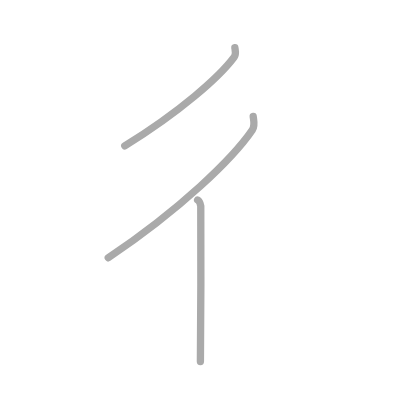
t = 0.00 s
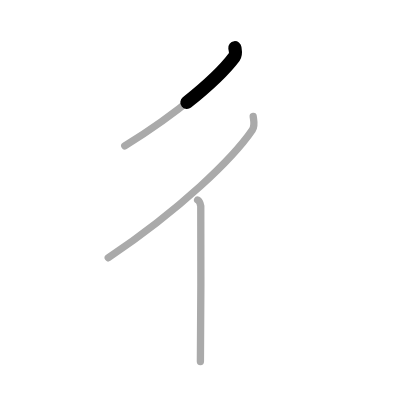
t = 0.50 s
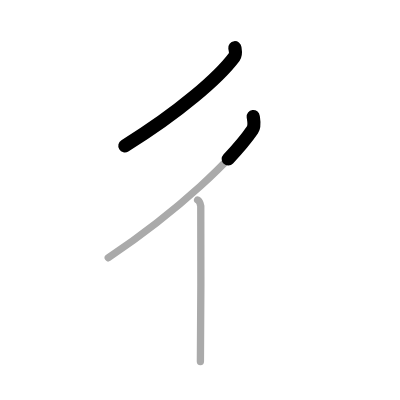
t = 1.25 s
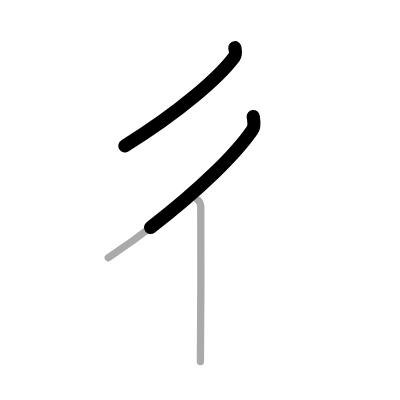
t = 1.75 s
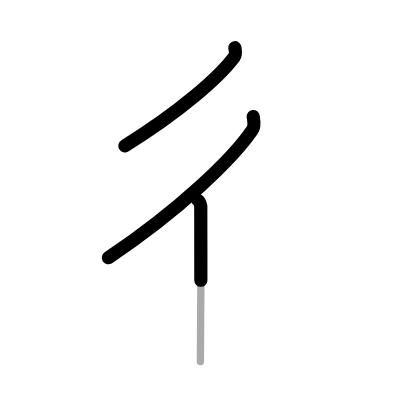
t = 2.50 s
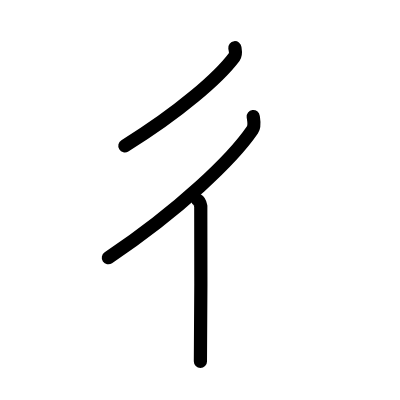
t = 3.00 s

The animated SVG that drew these frames (rendered in a browser with its animation timeline set to each time). Animation: 3 SMIL elements (animate=3); one cycle of 3.00 s.

<?xml version="1.0" standalone="no"?>
<!DOCTYPE svg PUBLIC "-//W3C//DTD SVG 1.1//EN"   "http://www.w3.org/Graphics/SVG/1.1/DTD/svg11.dtd">
<svg width="400px" height="400px"  version="1.1" xmlns="http://www.w3.org/2000/svg">
  <defs>
    <marker id="Triangle" viewBox="0 0 10 10" refX="0" refY="5" markerUnits="strokeWidth" markerWidth="3" style="stroke-opacity:0%;fill:#aaaaaa;" markerHeight="2" orient="auto">
      <path d="M 0 0 L 10 5 L 0 10 z" />
    </marker>
    
    <marker id="Arrow" viewBox="0 0 10 10" refX="5" refY="5" markerUnits="strokeWidth" markerWidth="1.8" style="stroke-opacity:0%;fill:#770000;" markerHeight="2" orient="auto">
      <path d="M 0 4 L 6 4 L 4 1 L 10 5 L 4 9 L 6 6 L 0 6 z" />
        <circle cx="5" cy="5" r="5" />
      </marker>
    
    <marker id="TriangleRed" viewBox="0 0 10 10" refX="0" refY="5" markerUnits="strokeWidth" markerWidth="3" style="stroke-opacity:0%;fill:#CC0000;" markerHeight="2" orient="auto">
      <path d="M 0 0 L 10 5 L 0 10 z" />
    </marker>
    
    <marker id="ArrowRed" viewBox="0 0 10 10" refX="5" refY="5" markerUnits="strokeWidth" markerWidth="1.8" style="stroke-opacity:0%;fill:#CC0000;" markerHeight="2" orient="auto">
      <path d="M 0 4 L 6 4 L 4 1 L 10 5 L 4 9 L 6 6 L 0 6 z" />
        <circle cx="5" cy="5" r="5" />
      </marker>
    
  </defs>
  
  <path style="fill:#ffffff; fill-opacity:100%; fill-rule:evenodd; stroke-width:0;" d="M 0 0 L 400px 0 L 400px 400px L 0 400px L 0 0" />

  <g transform="scale(3.6697247706422 3.6697247706422)">
<path style="fill:none; fill-opacity:0%; fill-rule:evenodd; stroke:#aaaaaa; stroke-opacity:100%; stroke-width: 1.5pt; stroke-linejoin:round; stroke-linecap:round;" d="M64 13c0.08 0.63 0.41 1.76-0.17 2.53C59.75 21 49 30.5 34 39.75"></path>
<path style="fill:none; fill-opacity:0%; fill-rule:evenodd; stroke:#aaaaaa; stroke-opacity:100%; stroke-width: 1.5pt; stroke-linejoin:round; stroke-linecap:round;" d="M69 31.75c0.11 0.91 0.54 2.53-0.22 3.64C63.4 43.26 49.25 56.94 29.5 70.25"></path>
<path style="fill:none; fill-opacity:0%; fill-rule:evenodd; stroke:#aaaaaa; stroke-opacity:100%; stroke-width: 1.5pt; stroke-linejoin:round; stroke-linecap:round;" d="M53.85 54.5c0.48 0.25 0.77 1.15 0.86 1.66c0.1 0.51 0 39.15-0.1 42.34"></path>

<path style="fill:none; fill-opacity:0%; fill-rule:evenodd; stroke:#000000; stroke-opacity:100%; stroke-width: 2.7pt; stroke-linejoin:round; stroke-linecap:round;" d="M64 13c0.08 0.63 0.41 1.76-0.17 2.53C59.75 21 49 30.5 34 39.75" pathLength="100" stroke-dashoffset="100" stroke-dasharray="100 105"><animate id="dashAnim1" attributeName="stroke-dashoffset" from="100" to="0" dur="1s" calcMode="linear" fill="freeze"/></path>
<path style="fill:none; fill-opacity:0%; fill-rule:evenodd; stroke:#000000; stroke-opacity:100%; stroke-width: 2.7pt; stroke-linejoin:round; stroke-linecap:round;" d="M69 31.75c0.11 0.91 0.54 2.53-0.22 3.64C63.4 43.26 49.25 56.94 29.5 70.25" pathLength="100" stroke-dashoffset="100" stroke-dasharray="100 105"><animate id="dashAnim2" attributeName="stroke-dashoffset" from="100" to="0" dur="1s" calcMode="linear" begin="dashAnim1.end" fill="freeze"/></path>
<path style="fill:none; fill-opacity:0%; fill-rule:evenodd; stroke:#000000; stroke-opacity:100%; stroke-width: 2.7pt; stroke-linejoin:round; stroke-linecap:round;" d="M53.85 54.5c0.48 0.25 0.77 1.15 0.86 1.66c0.1 0.51 0 39.15-0.1 42.34" pathLength="100" stroke-dashoffset="100" stroke-dasharray="100 105"><animate id="dashAnim3" attributeName="stroke-dashoffset" from="100" to="0" dur="1s" calcMode="linear" begin="dashAnim2.end" fill="freeze"/></path>

</g>

</svg>  
          
